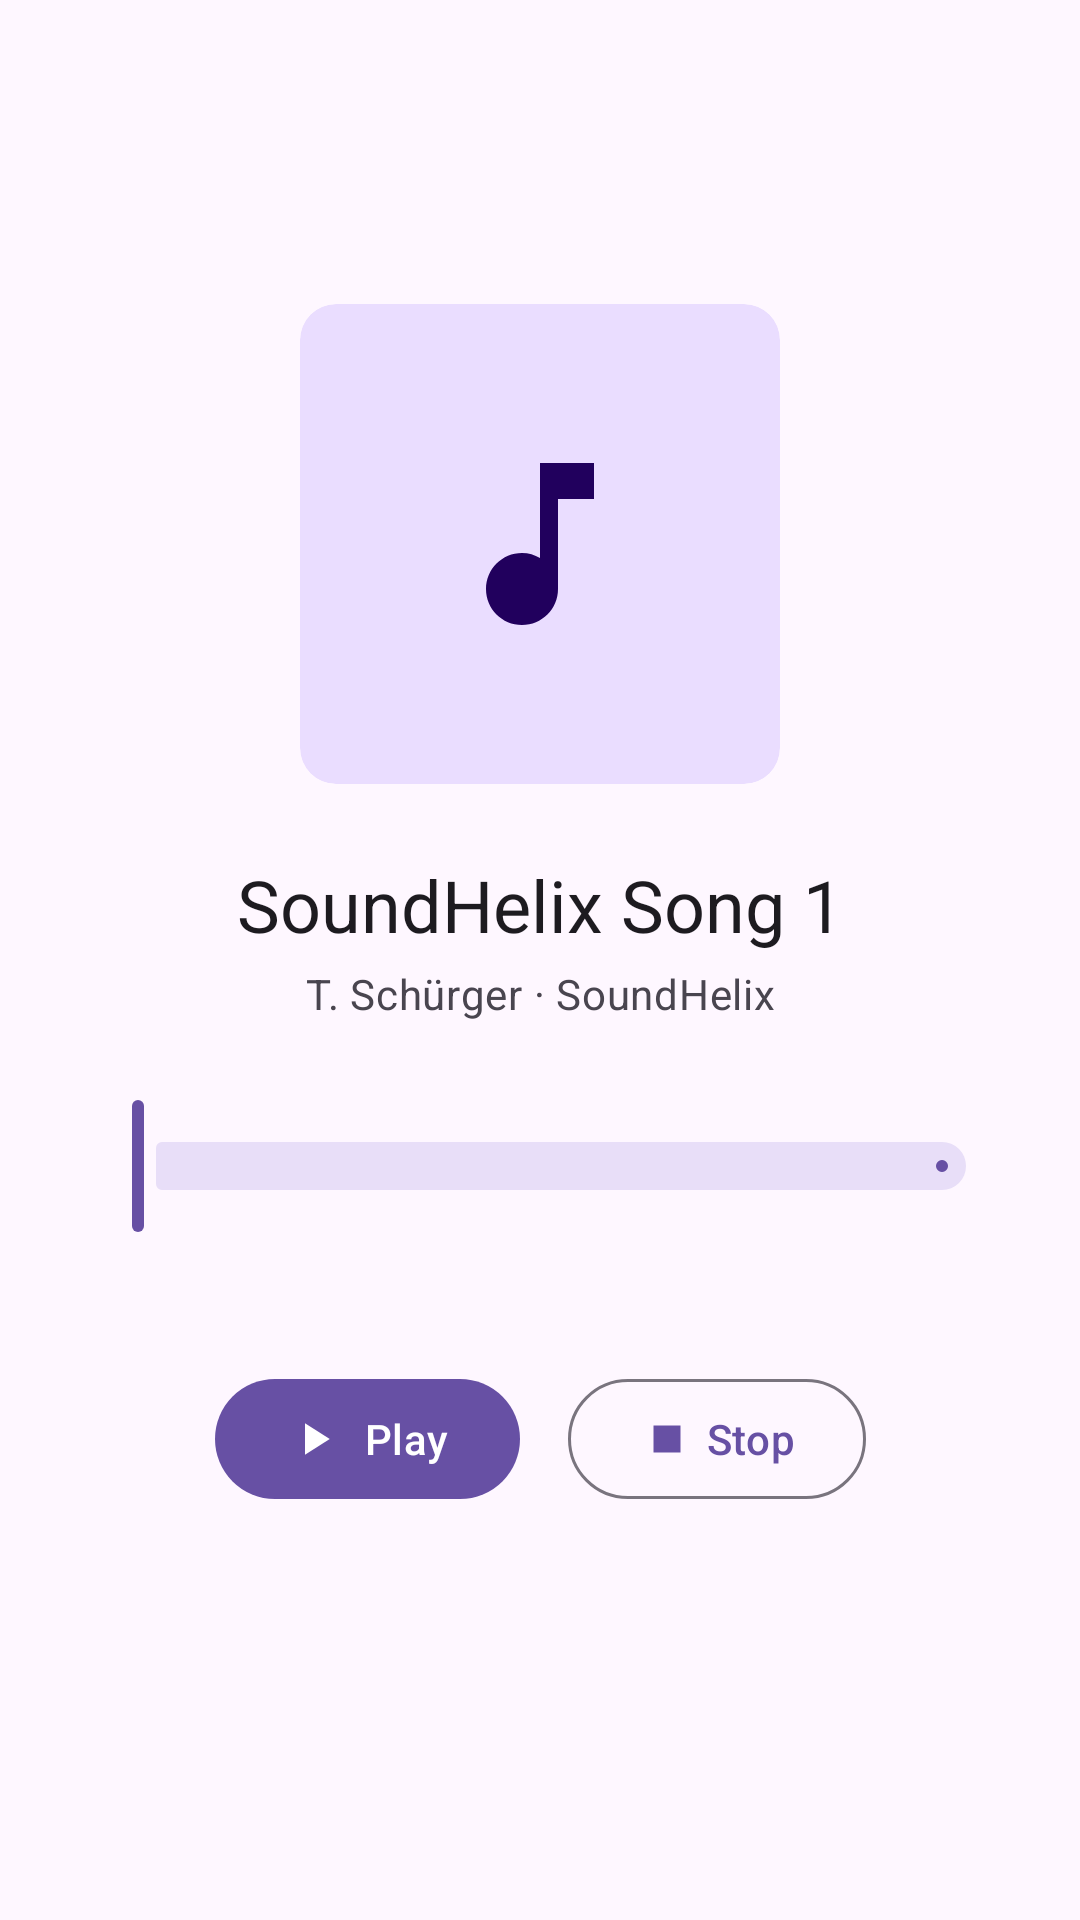

Here is an Android app screen rendered from its layout file. Give the layout XML and the strings, colors and styles it references.
<!-- AndroidManifest.xml: application theme Theme.LabAssignment2_CSE489 -->
<!-- res/layout/fragment_audio.xml -->
<?xml version="1.0" encoding="utf-8"?>
<ScrollView xmlns:android="http://schemas.android.com/apk/res/android"
    xmlns:app="http://schemas.android.com/apk/res-auto"
    xmlns:tools="http://schemas.android.com/tools"
    android:layout_width="match_parent"
    android:layout_height="match_parent"
    android:fillViewport="true"
    tools:context=".audio.AudioFragment">

    <androidx.constraintlayout.widget.ConstraintLayout
        android:layout_width="match_parent"
        android:layout_height="wrap_content"
        android:padding="@dimen/spacing_large">

        <com.google.android.material.card.MaterialCardView
            android:id="@+id/artwork_card"
            style="?attr/materialCardViewFilledStyle"
            android:layout_width="@dimen/audio_artwork_size"
            android:layout_height="@dimen/audio_artwork_size"
            app:cardBackgroundColor="?attr/colorPrimaryContainer"
            app:layout_constraintBottom_toTopOf="@id/track_title"
            app:layout_constraintEnd_toEndOf="parent"
            app:layout_constraintStart_toStartOf="parent"
            app:layout_constraintTop_toTopOf="parent"
            app:layout_constraintVertical_chainStyle="packed">

            <ImageView
                android:layout_width="@dimen/audio_artwork_icon_size"
                android:layout_height="@dimen/audio_artwork_icon_size"
                android:layout_gravity="center"
                android:importantForAccessibility="no"
                android:src="@drawable/ic_music_note_24"
                app:tint="?attr/colorOnPrimaryContainer" />
        </com.google.android.material.card.MaterialCardView>

        <TextView
            android:id="@+id/track_title"
            android:layout_width="0dp"
            android:layout_height="wrap_content"
            android:layout_marginTop="@dimen/spacing_large"
            android:gravity="center"
            android:text="@string/audio_track_title"
            android:textAppearance="?attr/textAppearanceHeadlineSmall"
            app:layout_constraintBottom_toTopOf="@id/track_artist"
            app:layout_constraintEnd_toEndOf="parent"
            app:layout_constraintStart_toStartOf="parent"
            app:layout_constraintTop_toBottomOf="@id/artwork_card"
            app:layout_constraintWidth_max="@dimen/content_max_width" />

        <TextView
            android:id="@+id/track_artist"
            android:layout_width="0dp"
            android:layout_height="wrap_content"
            android:layout_marginTop="@dimen/spacing_xsmall"
            android:gravity="center"
            android:text="@string/audio_track_artist"
            android:textAppearance="?attr/textAppearanceBodyMedium"
            android:textColor="?attr/colorOnSurfaceVariant"
            app:layout_constraintBottom_toTopOf="@id/seek_slider"
            app:layout_constraintEnd_toEndOf="parent"
            app:layout_constraintStart_toStartOf="parent"
            app:layout_constraintTop_toBottomOf="@id/track_title"
            app:layout_constraintWidth_max="@dimen/content_max_width" />

        <com.google.android.material.slider.Slider
            android:id="@+id/seek_slider"
            android:layout_width="0dp"
            android:layout_height="wrap_content"
            android:layout_marginTop="@dimen/spacing_large"
            android:contentDescription="@string/audio_seek_description"
            android:valueFrom="0"
            android:valueTo="1"
            app:layout_constraintBottom_toTopOf="@id/elapsed_time"
            app:layout_constraintEnd_toEndOf="parent"
            app:layout_constraintStart_toStartOf="parent"
            app:layout_constraintTop_toBottomOf="@id/track_artist"
            app:layout_constraintWidth_max="@dimen/content_max_width" />

        
        <TextView
            android:id="@+id/elapsed_time"
            android:layout_width="wrap_content"
            android:layout_height="wrap_content"
            android:fontFeatureSettings="tnum"
            android:textAppearance="?attr/textAppearanceLabelLarge"
            android:textColor="?attr/colorOnSurfaceVariant"
            app:layout_constraintBottom_toTopOf="@id/controls"
            app:layout_constraintStart_toStartOf="@id/seek_slider"
            app:layout_constraintTop_toBottomOf="@id/seek_slider"
            tools:text="01:23" />

        <TextView
            android:id="@+id/total_time"
            android:layout_width="wrap_content"
            android:layout_height="wrap_content"
            android:fontFeatureSettings="tnum"
            android:textAppearance="?attr/textAppearanceLabelLarge"
            android:textColor="?attr/colorOnSurfaceVariant"
            app:layout_constraintBaseline_toBaselineOf="@id/elapsed_time"
            app:layout_constraintEnd_toEndOf="@id/seek_slider"
            tools:text="06:12" />

        <LinearLayout
            android:id="@+id/controls"
            android:layout_width="wrap_content"
            android:layout_height="wrap_content"
            android:layout_marginTop="@dimen/spacing_large"
            android:orientation="horizontal"
            app:layout_constraintBottom_toTopOf="@id/audio_status"
            app:layout_constraintEnd_toEndOf="parent"
            app:layout_constraintStart_toStartOf="parent"
            app:layout_constraintTop_toBottomOf="@id/elapsed_time">

            
            <com.google.android.material.button.MaterialButton
                android:id="@+id/play_pause_button"
                android:layout_width="wrap_content"
                android:layout_height="wrap_content"
                android:text="@string/audio_play"
                app:icon="@drawable/ic_play_24" />

            <com.google.android.material.button.MaterialButton
                android:id="@+id/stop_button"
                style="?attr/materialButtonOutlinedStyle"
                android:layout_width="wrap_content"
                android:layout_height="wrap_content"
                android:layout_marginStart="@dimen/spacing_medium"
                android:text="@string/audio_stop"
                app:icon="@drawable/ic_stop_24" />
        </LinearLayout>

        <TextView
            android:id="@+id/audio_status"
            android:layout_width="0dp"
            android:layout_height="wrap_content"
            android:layout_marginTop="@dimen/spacing_medium"
            android:gravity="center"
            android:textAppearance="?attr/textAppearanceBodyMedium"
            android:textColor="?attr/colorOnSurfaceVariant"
            app:layout_constraintBottom_toBottomOf="parent"
            app:layout_constraintEnd_toEndOf="parent"
            app:layout_constraintStart_toStartOf="parent"
            app:layout_constraintTop_toBottomOf="@id/controls"
            app:layout_constraintWidth_max="@dimen/content_max_width"
            tools:text="@string/audio_playing" />
    </androidx.constraintlayout.widget.ConstraintLayout>
</ScrollView>
<!-- resources referenced by this layout -->
<resources>
  <dimen name="audio_artwork_icon_size">72dp</dimen>
  <dimen name="audio_artwork_size">160dp</dimen>
  <dimen name="content_max_width">560dp</dimen>
  <dimen name="spacing_large">24dp</dimen>
  <dimen name="spacing_medium">16dp</dimen>
  <dimen name="spacing_xsmall">4dp</dimen>
  <!-- drawable ic_music_note_24 (drawable) -->
  <?xml version="1.0" encoding="utf-8"?>
  <vector xmlns:android="http://schemas.android.com/apk/res/android"
      android:width="24dp"
      android:height="24dp"
      android:viewportWidth="24"
      android:viewportHeight="24">
      <path
          android:fillColor="@android:color/white"
          android:pathData="M12,3v10.55c-0.59,-0.34 -1.27,-0.55 -2,-0.55 -2.21,0 -4,1.79 -4,4s1.79,4 4,4 4,-1.79 4,-4V7h4V3h-6z" />
  </vector>
  <!-- drawable ic_play_24 (drawable) -->
  <?xml version="1.0" encoding="utf-8"?>
  <vector xmlns:android="http://schemas.android.com/apk/res/android"
      android:width="24dp"
      android:height="24dp"
      android:viewportWidth="24"
      android:viewportHeight="24">
      <path
          android:fillColor="@android:color/white"
          android:pathData="M8,5v14l11,-7z" />
  </vector>
  <!-- drawable ic_stop_24 (drawable) -->
  <?xml version="1.0" encoding="utf-8"?>
  <vector xmlns:android="http://schemas.android.com/apk/res/android"
      android:width="24dp"
      android:height="24dp"
      android:viewportWidth="24"
      android:viewportHeight="24">
      <path
          android:fillColor="@android:color/white"
          android:pathData="M6,6h12v12H6z" />
  </vector>
  <string name="audio_play">Play</string>
  <string name="audio_playing">Playing</string>
  <string name="audio_seek_description">Playback position</string>
  <string name="audio_stop">Stop</string>
  <string name="audio_track_artist">T. Schürger · SoundHelix</string>
  <string name="audio_track_title">SoundHelix Song 1</string>
  <style name="Theme.LabAssignment2_CSE489" parent="Base.Theme.LabAssignment2_CSE489" />
  <style name="Base.Theme.LabAssignment2_CSE489" parent="Theme.Material3.DayNight.NoActionBar" />
</resources>
